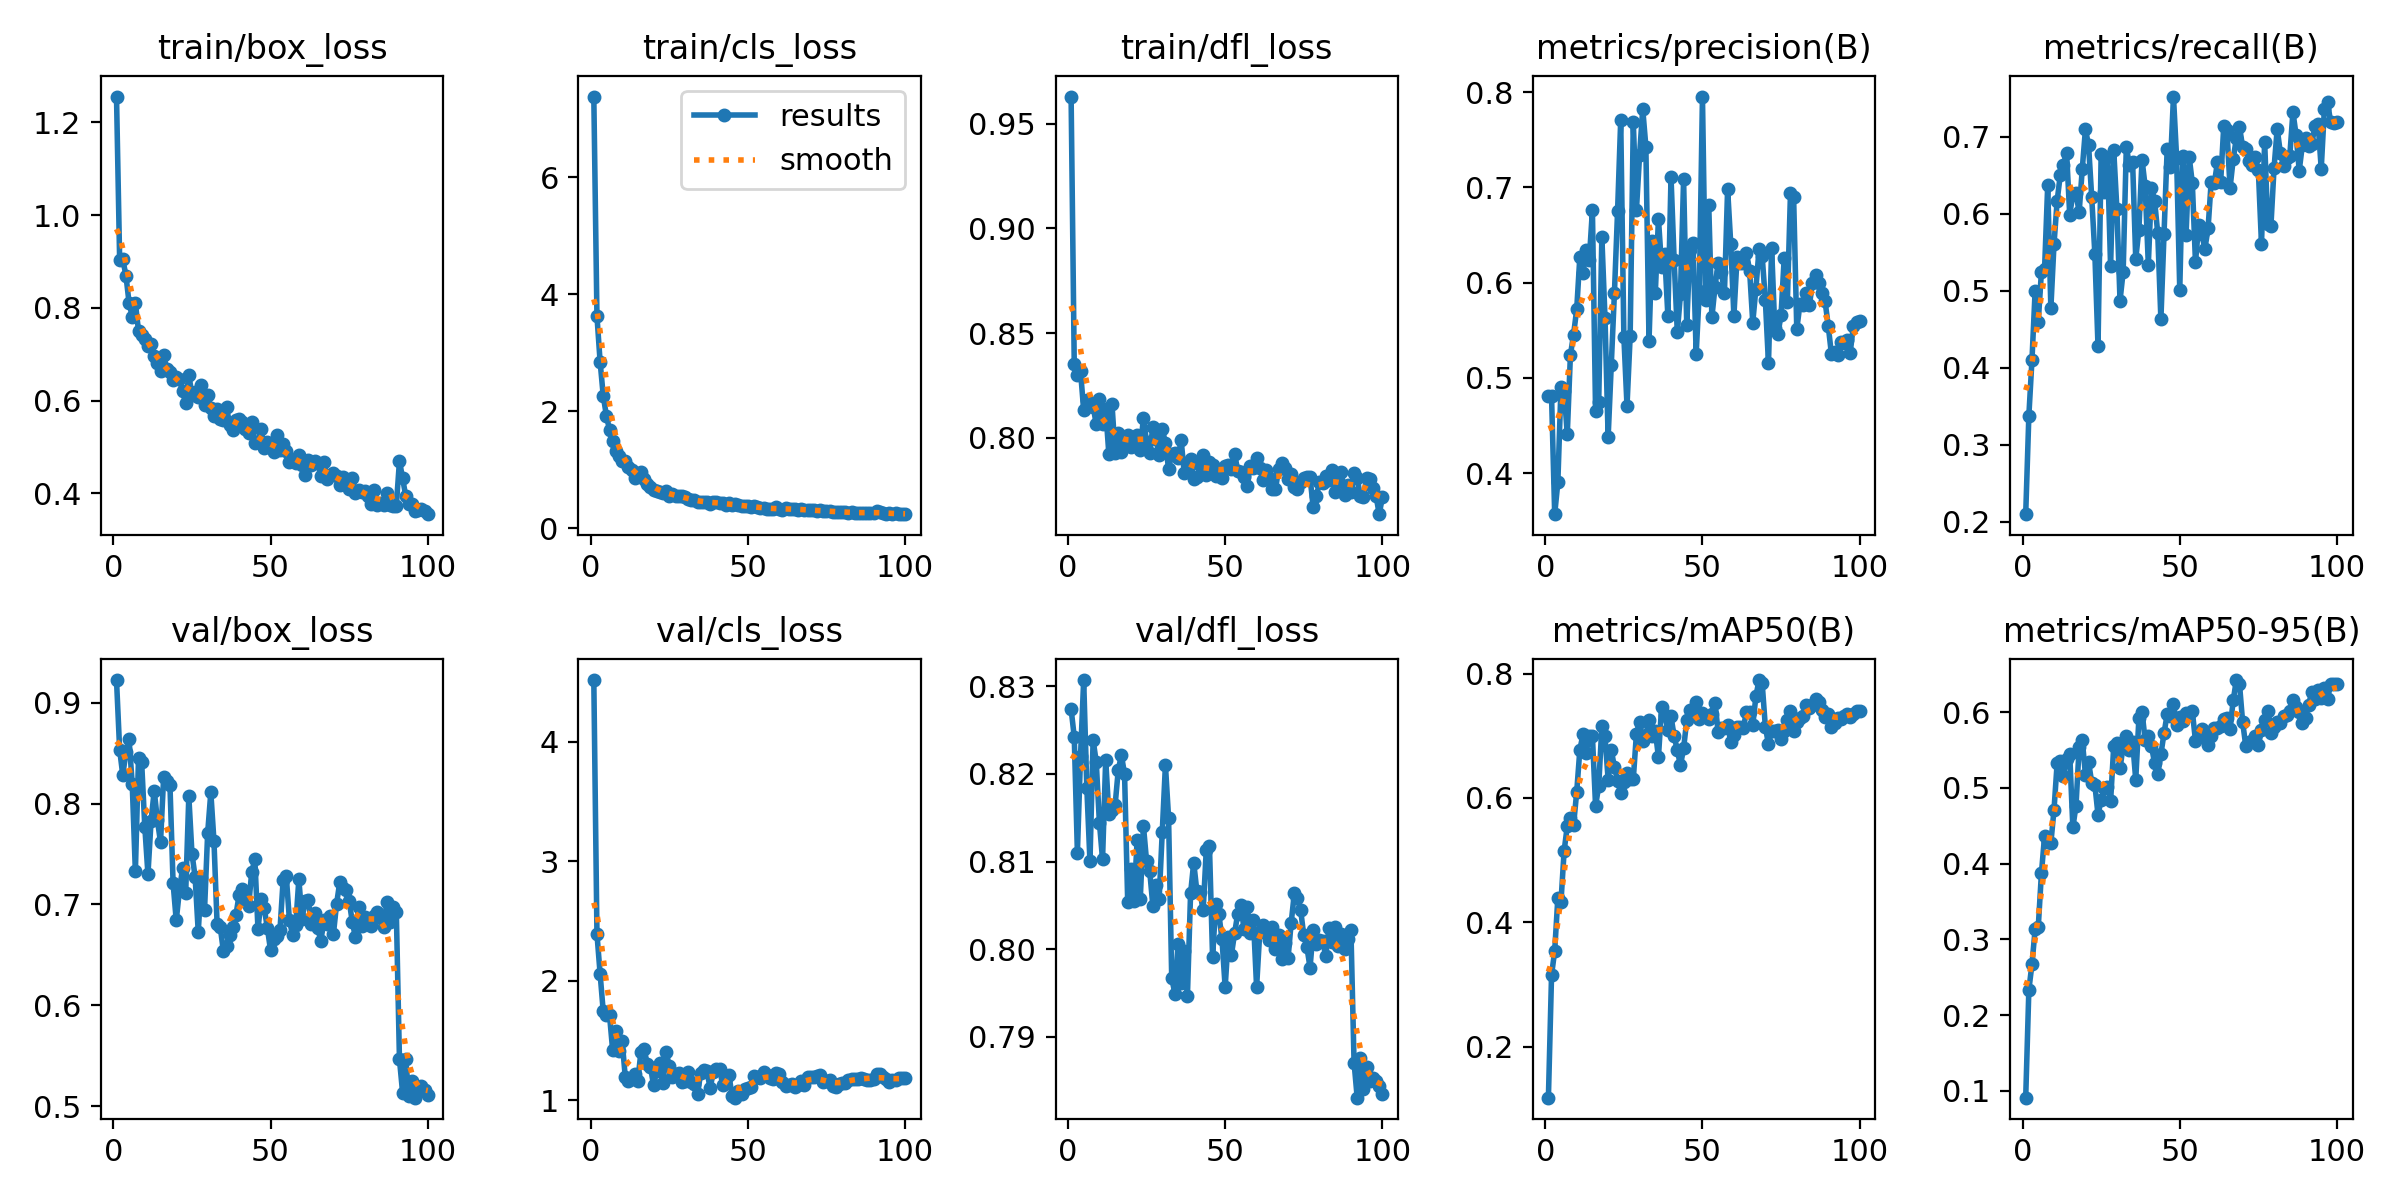

The file beside this chart, header and first rows:
epoch, train/box_loss, train/cls_loss, train/dfl_loss, metrics/precision(B), metrics/recall(B), metrics/mAP50(B), metrics/mAP50-95(B), val/box_loss, val/cls_loss, val/dfl_loss, lr/pg0, lr/pg1, lr/pg2
1, 1.256, 7.378, 0.9631, 0.4814, 0.2099, 0.1183, 0.09084, 0.9223, 4.516, 0.8274, 6.816e-05, 6.816e-05, 6.816e-05
2, 0.903, 3.626, 0.835, 0.4806, 0.3378, 0.3154, 0.2331, 0.8534, 2.392, 0.8242, 0.0001371, 0.0001371, 0.0001371
3, 0.9047, 2.848, 0.83, 0.3569, 0.4108, 0.3542, 0.2676, 0.8281, 2.06, 0.811, 0.0002046, 0.0002046, 0.0002046
4, 0.8695, 2.261, 0.8317, 0.3902, 0.5004, 0.4391, 0.3132, 0.8511, 1.743, 0.8221, 0.0002067, 0.0002067, 0.0002067
5, 0.8106, 1.923, 0.813, 0.4903, 0.4599, 0.4332, 0.3168, 0.8635, 1.716, 0.8307, 0.0002046, 0.0002046, 0.0002046
6, 0.781, 1.679, 0.8182, 0.4867, 0.525, 0.5149, 0.3873, 0.8194, 1.713, 0.8184, 0.0002025, 0.0002025, 0.0002025
7, 0.8109, 1.497, 0.8159, 0.4407, 0.5281, 0.5548, 0.4366, 0.7327, 1.417, 0.81, 0.0002003, 0.0002003, 0.0002003
8, 0.7503, 1.317, 0.8148, 0.524, 0.6373, 0.5678, 0.4281, 0.845, 1.58, 0.8239, 0.0001982, 0.0001982, 0.0001982
9, 0.7411, 1.238, 0.8064, 0.5454, 0.4774, 0.5565, 0.427, 0.8408, 1.414, 0.8214, 0.0001961, 0.0001961, 0.0001961
10, 0.7334, 1.153, 0.8184, 0.5719, 0.5605, 0.6095, 0.471, 0.7769, 1.499, 0.8145, 0.000194, 0.000194, 0.000194
11, 0.7184, 1.142, 0.8062, 0.627, 0.6169, 0.6774, 0.5327, 0.7299, 1.198, 0.8102, 0.0001919, 0.0001919, 0.0001919
12, 0.7222, 1.047, 0.8135, 0.6096, 0.6506, 0.7023, 0.5354, 0.7831, 1.158, 0.8216, 0.0001898, 0.0001898, 0.0001898
13, 0.6951, 0.9849, 0.7922, 0.6347, 0.6639, 0.6731, 0.5161, 0.8127, 1.175, 0.8155, 0.0001877, 0.0001877, 0.0001877
14, 0.682, 0.8572, 0.8162, 0.6242, 0.6796, 0.7001, 0.5375, 0.7836, 1.22, 0.8158, 0.0001856, 0.0001856, 0.0001856
15, 0.6643, 0.8976, 0.7926, 0.6759, 0.5988, 0.6993, 0.5446, 0.7618, 1.164, 0.8164, 0.0001835, 0.0001835, 0.0001835
16, 0.6973, 0.963, 0.8022, 0.4652, 0.6254, 0.5872, 0.4477, 0.8265, 1.407, 0.8204, 0.0001814, 0.0001814, 0.0001814
17, 0.6684, 0.8406, 0.7931, 0.4748, 0.6266, 0.6191, 0.4767, 0.8226, 1.427, 0.8221, 0.0001793, 0.0001793, 0.0001793
18, 0.6627, 0.7607, 0.7995, 0.6476, 0.6021, 0.7153, 0.554, 0.8183, 1.307, 0.82, 0.0001771, 0.0001771, 0.0001771
19, 0.6453, 0.7047, 0.8012, 0.5631, 0.6588, 0.6989, 0.5628, 0.7209, 1.282, 0.8054, 0.000175, 0.000175, 0.000175
20, 0.6506, 0.6582, 0.7954, 0.4376, 0.7098, 0.6294, 0.5175, 0.6843, 1.128, 0.8091, 0.0001729, 0.0001729, 0.0001729
21, 0.6466, 0.6391, 0.798, 0.5139, 0.6891, 0.6767, 0.5343, 0.7136, 1.245, 0.8055, 0.0001708, 0.0001708, 0.0001708
22, 0.6209, 0.6144, 0.8013, 0.5891, 0.6213, 0.6498, 0.5069, 0.7358, 1.309, 0.8124, 0.0001687, 0.0001687, 0.0001687
23, 0.5948, 0.6067, 0.794, 0.6749, 0.5476, 0.6279, 0.504, 0.711, 1.147, 0.8057, 0.0001666, 0.0001666, 0.0001666
24, 0.6561, 0.6388, 0.8093, 0.7707, 0.4277, 0.6083, 0.4645, 0.8072, 1.402, 0.8141, 0.0001645, 0.0001645, 0.0001645
25, 0.612, 0.5502, 0.7978, 0.5434, 0.6781, 0.6259, 0.4844, 0.7504, 1.287, 0.8101, 0.0001624, 0.0001624, 0.0001624
26, 0.6195, 0.5762, 0.7923, 0.4705, 0.6282, 0.6407, 0.5, 0.7275, 1.195, 0.8089, 0.0001603, 0.0001603, 0.0001603
27, 0.6082, 0.5552, 0.8052, 0.5435, 0.6744, 0.6309, 0.5008, 0.6727, 1.224, 0.8049, 0.0001582, 0.0001582, 0.0001582
28, 0.6337, 0.554, 0.7992, 0.7684, 0.5316, 0.6302, 0.4822, 0.7258, 1.229, 0.8074, 0.0001561, 0.0001561, 0.0001561
29, 0.5895, 0.5407, 0.7914, 0.6763, 0.6826, 0.7035, 0.5551, 0.6946, 1.151, 0.8057, 0.000154, 0.000154, 0.000154
30, 0.6112, 0.5312, 0.8042, 0.7338, 0.6064, 0.7227, 0.559, 0.771, 1.165, 0.8134, 0.0001519, 0.0001519, 0.0001519
31, 0.5834, 0.4985, 0.7973, 0.7824, 0.4873, 0.6918, 0.5257, 0.8111, 1.24, 0.821, 0.0001497, 0.0001497, 0.0001497
32, 0.566, 0.4754, 0.785, 0.7429, 0.5248, 0.7004, 0.5554, 0.7628, 1.155, 0.815, 0.0001476, 0.0001476, 0.0001476
33, 0.581, 0.4761, 0.792, 0.5387, 0.6866, 0.7258, 0.5684, 0.6803, 1.134, 0.7967, 0.0001455, 0.0001455, 0.0001455
34, 0.5602, 0.4451, 0.7925, 0.6433, 0.6636, 0.7001, 0.5497, 0.6775, 1.049, 0.7949, 0.0001434, 0.0001434, 0.0001434
35, 0.558, 0.4527, 0.7901, 0.5888, 0.6675, 0.7079, 0.5611, 0.6537, 1.232, 0.8006, 0.0001413, 0.0001413, 0.0001413
36, 0.5856, 0.4505, 0.7988, 0.667, 0.5415, 0.6656, 0.5109, 0.659, 1.252, 0.7961, 0.0001392, 0.0001392, 0.0001392
37, 0.5482, 0.4529, 0.7829, 0.6166, 0.5794, 0.7461, 0.5917, 0.6695, 1.241, 0.7998, 0.0001371, 0.0001371, 0.0001371
38, 0.5364, 0.4177, 0.7878, 0.6297, 0.6705, 0.734, 0.6002, 0.678, 1.103, 0.7947, 0.000135, 0.000135, 0.000135
39, 0.559, 0.4399, 0.7896, 0.5649, 0.6355, 0.7095, 0.5631, 0.6898, 1.235, 0.8064, 0.0001329, 0.0001329, 0.0001329
40, 0.5599, 0.4432, 0.7799, 0.7107, 0.5341, 0.7312, 0.568, 0.7096, 1.26, 0.8099, 0.0001308, 0.0001308, 0.0001308
41, 0.5532, 0.4294, 0.7809, 0.6232, 0.6336, 0.6988, 0.555, 0.7151, 1.26, 0.8066, 0.0001287, 0.0001287, 0.0001287
42, 0.5383, 0.424, 0.7867, 0.5477, 0.6172, 0.6771, 0.5328, 0.7035, 1.132, 0.8065, 0.0001265, 0.0001265, 0.0001265
43, 0.531, 0.397, 0.7917, 0.5876, 0.5746, 0.6522, 0.5184, 0.698, 1.19, 0.8044, 0.0001244, 0.0001244, 0.0001244
44, 0.5536, 0.4208, 0.7823, 0.7084, 0.4628, 0.6797, 0.5444, 0.7318, 1.21, 0.8114, 0.0001223, 0.0001223, 0.0001223
45, 0.5092, 0.4013, 0.7882, 0.5551, 0.5742, 0.7246, 0.5723, 0.7449, 1.032, 0.8118, 0.0001202, 0.0001202, 0.0001202
46, 0.5102, 0.408, 0.787, 0.634, 0.6845, 0.7418, 0.5974, 0.6755, 1.022, 0.7991, 0.0001181, 0.0001181, 0.0001181
47, 0.5381, 0.3991, 0.7815, 0.6416, 0.6603, 0.7384, 0.595, 0.7052, 1.075, 0.8051, 0.000116, 0.000116, 0.000116
48, 0.498, 0.3798, 0.7823, 0.5251, 0.7523, 0.7538, 0.611, 0.696, 1.053, 0.804, 0.0001139, 0.0001139, 0.0001139
49, 0.5105, 0.3725, 0.7804, 0.5909, 0.6728, 0.7276, 0.5837, 0.6764, 1.093, 0.8011, 0.0001118, 0.0001118, 0.0001118
50, 0.4978, 0.3691, 0.7864, 0.7953, 0.5011, 0.7362, 0.5938, 0.6545, 1.105, 0.7957, 0.0001097, 0.0001097, 0.0001097
51, 0.4881, 0.367, 0.7867, 0.5818, 0.675, 0.73, 0.5878, 0.6663, 1.113, 0.8014, 0.0001076, 0.0001076, 0.0001076
52, 0.5256, 0.3753, 0.7851, 0.6812, 0.573, 0.7278, 0.5989, 0.6689, 1.2, 0.7994, 0.0001055, 0.0001055, 0.0001055
53, 0.4931, 0.3513, 0.7922, 0.5636, 0.674, 0.7347, 0.5981, 0.6749, 1.192, 0.8018, 0.0001034, 0.0001034, 0.0001034
54, 0.5068, 0.3508, 0.7842, 0.5957, 0.64, 0.7522, 0.6011, 0.724, 1.186, 0.8041, 0.0001012, 0.0001012, 0.0001012
55, 0.4914, 0.35, 0.7833, 0.6206, 0.5369, 0.706, 0.5622, 0.7282, 1.235, 0.8051, 9.913e-05, 9.913e-05, 9.913e-05
56, 0.4669, 0.3302, 0.7813, 0.6113, 0.5849, 0.7127, 0.5669, 0.6847, 1.215, 0.8023, 9.7021e-05, 9.7021e-05, 9.7021e-05
57, 0.4724, 0.3257, 0.7769, 0.5896, 0.5734, 0.7128, 0.5772, 0.6696, 1.187, 0.8049, 9.4913e-05, 9.4913e-05, 9.4913e-05
58, 0.4664, 0.3239, 0.7866, 0.6982, 0.5549, 0.7177, 0.5689, 0.6795, 1.182, 0.8019, 9.2804e-05, 9.2804e-05, 9.2804e-05
59, 0.4822, 0.353, 0.7854, 0.6408, 0.581, 0.6895, 0.5569, 0.7249, 1.226, 0.8033, 9.0695e-05, 9.0695e-05, 9.0695e-05
60, 0.4605, 0.3231, 0.79, 0.565, 0.6419, 0.7014, 0.5683, 0.6857, 1.221, 0.7957, 8.8587e-05, 8.8587e-05, 8.8587e-05
... 40 more rows
